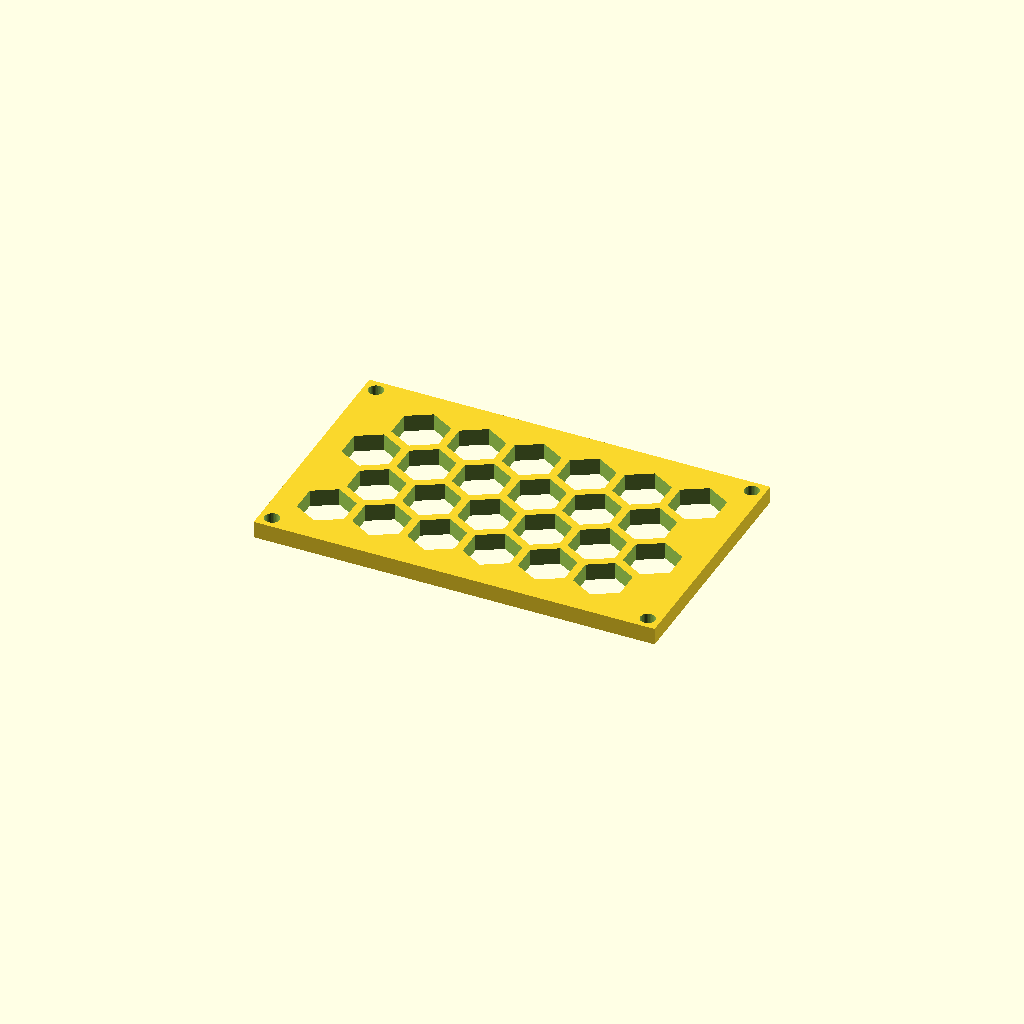
Cell 1 — every parameter at its default value.
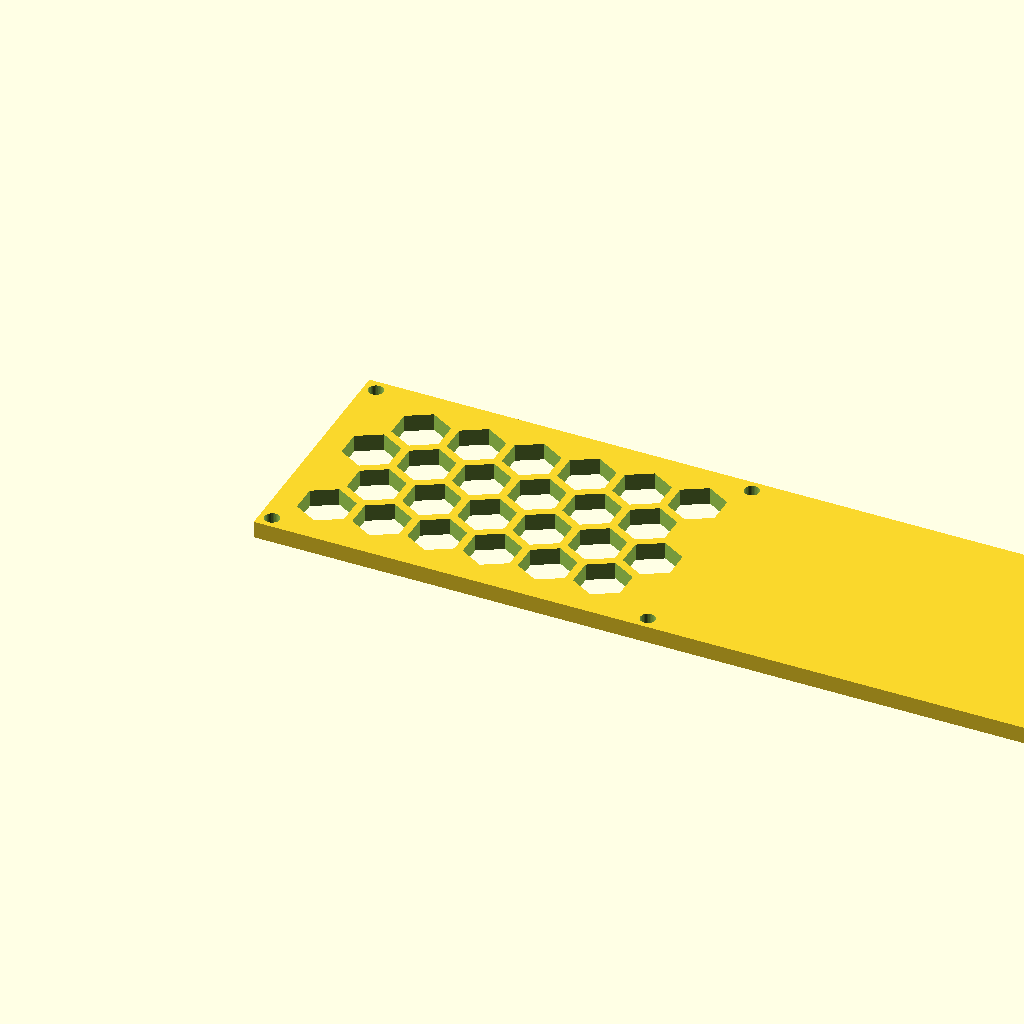
Cell 2 — panel_w set to 236.12, the other parameters unchanged.
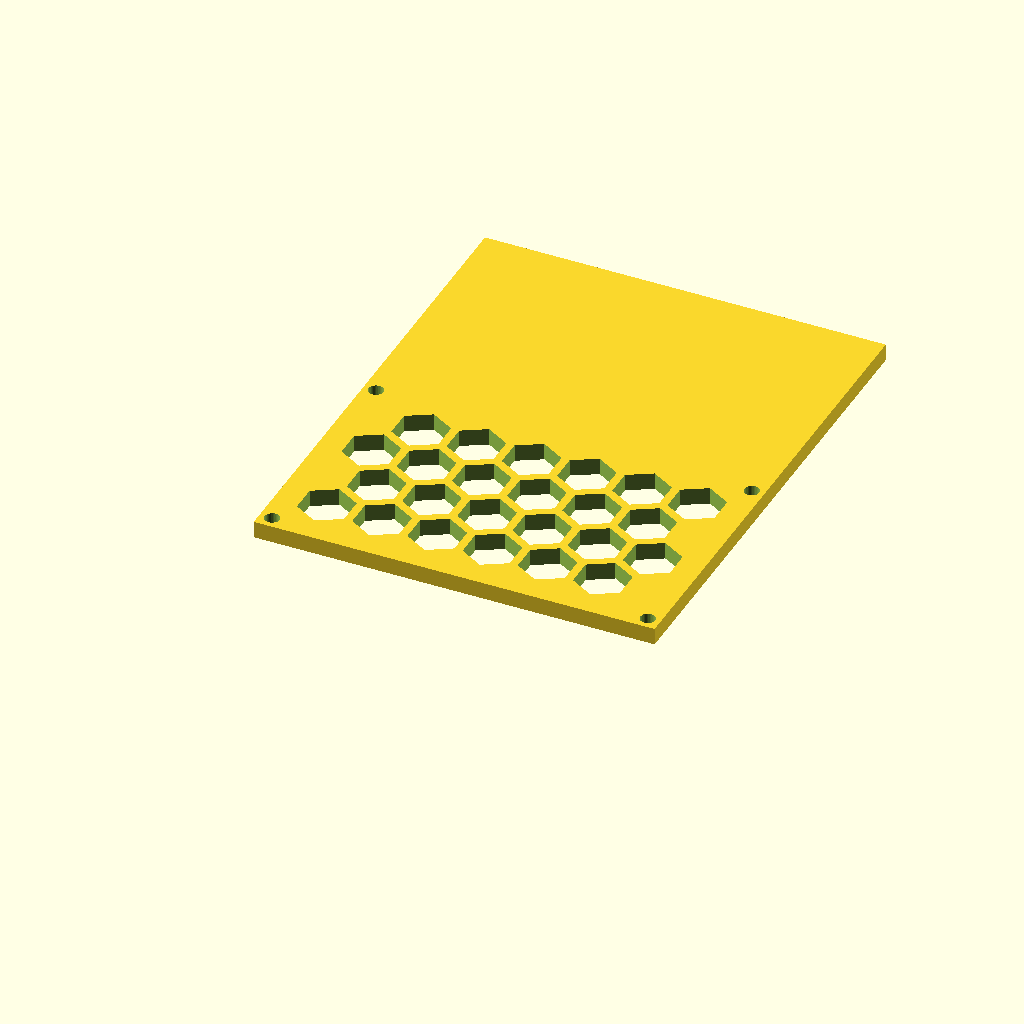
Cell 3: panel_d = 146.06 (everything else at default).
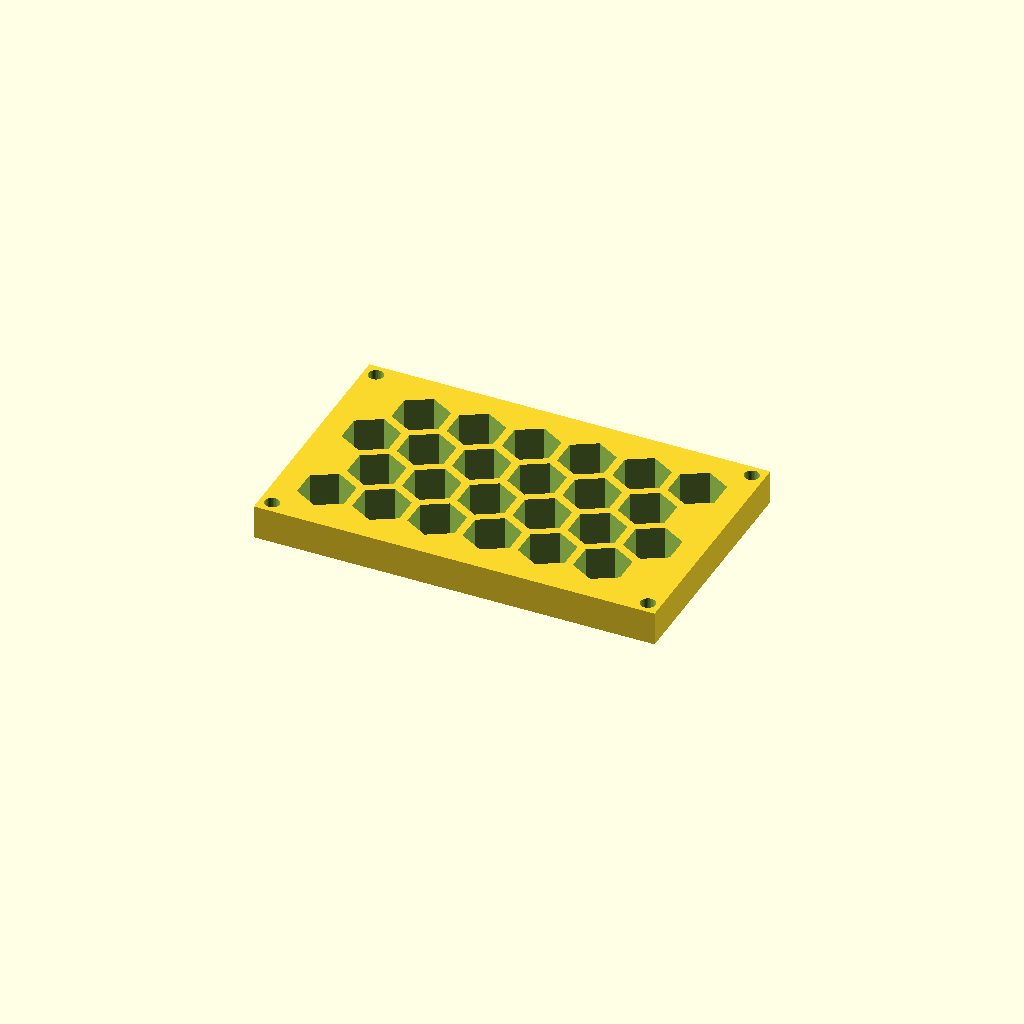
Cell 4: the same model with thick = 10.
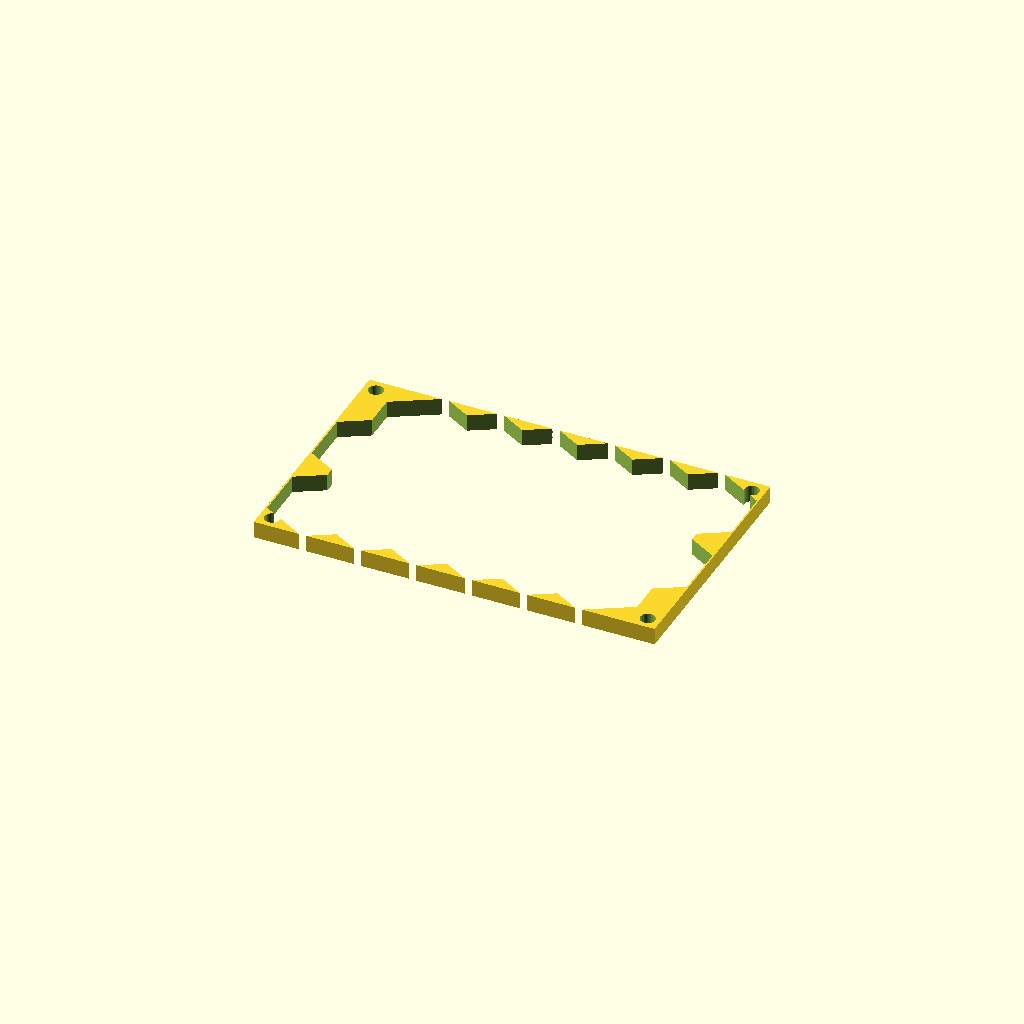
Cell 5: the same model with cell_r = 16.
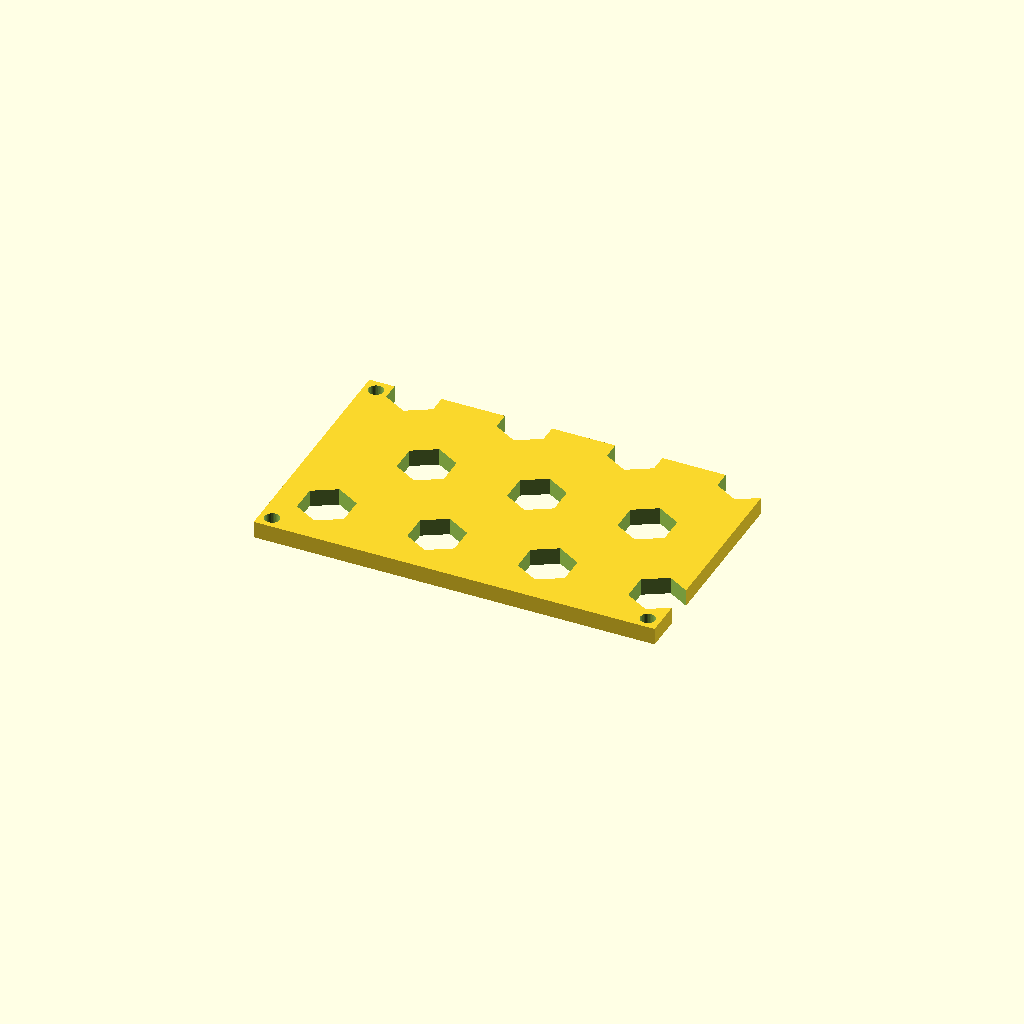
Cell 6 — pitch set to 32.52, the other parameters unchanged.
All cells are drawn from one camera (rotation 55°, 0°, 25°, orthographic, colour scheme Cornfield), so only the parameter changes between them.
The OpenSCAD source (optional_data/data/gen3/hexlattices/part_0062.scad):
$fn = 32;

// ----------------------------------------------------------------------
// Honeycomb panel: 118.06 x 73.03 mm, 24 cells of 16 mm
// ----------------------------------------------------------------------

// --- parameters (mm) ---
panel_w = 118.06;         // panel width
panel_d = 73.03;          // panel depth
thick = 5;                // panel thickness
cell_r = 8;               // hex cell circumradius
pitch = 16.26;            // hex cell pitch (centre to centre)
web = 2.4;                // web between the cells
columns = 6;              // columns of cells
rows = 4;                 // rows of cells
cell_count = 24;          // total cells
shift_x = 14.33;          // first cell offset in x
shift_y = 15.4;           // first cell offset in y
mount_d = 4.4;            // corner mounting holes
hole_off = 3.7;           // mounting hole offset from the corners

difference() {
  union() {
    cube([panel_w, panel_d, thick]);
  }
  /* hexagonal cells, point-up, cut right through the plate */
  for (row = [0 : rows - 1]) {
    for (col = [0 : columns - 1]) {
      translate([shift_x + col * pitch + (row % 2) * pitch / 2, shift_y + row * pitch * 0.866025, -2.5]) rotate([0, 0, 30]) cylinder(h = thick + 5, d = 2 * cell_r, $fn = 6);
    }
  }
  /* corner mounting holes, clear of the outer cell web */
  translate([3.7, 3.7, -2.5]) cylinder(h = thick + 5, d = mount_d);
  translate([114.36, 3.7, -2.5]) cylinder(h = thick + 5, d = mount_d);
  translate([3.7, 69.33, -2.5]) cylinder(h = thick + 5, d = mount_d);
  translate([114.36, 69.33, -2.5]) cylinder(h = thick + 5, d = mount_d);
}
Parameter table extracted from the source (name, type, default, range or options):
panel_w: number, default 118.06
panel_d: number, default 73.03
thick: number, default 5
cell_r: number, default 8
pitch: number, default 16.26
web: number, default 2.4
columns: number, default 6
rows: number, default 4
cell_count: number, default 24
shift_x: number, default 14.33
shift_y: number, default 15.4
mount_d: number, default 4.4
hole_off: number, default 3.7
